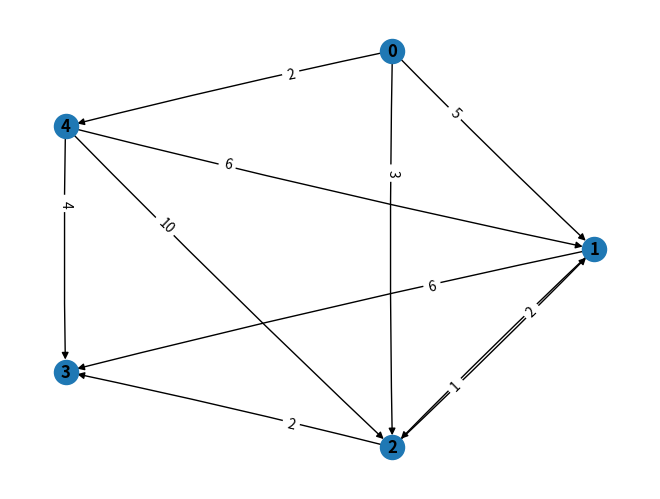
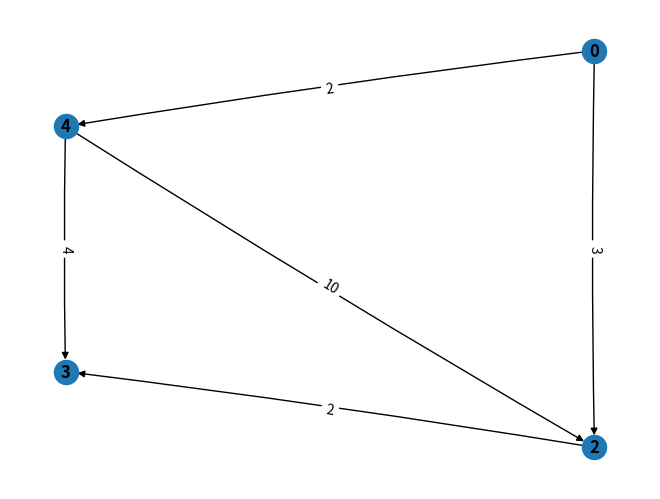

Here is the Python script that generated these plots, in order:
# This is a sample Python script.

# Press Shift+F10 to execute it or replace it with your code.
# Press Double Shift to search everywhere for classes, files, tool windows, actions, and settings.
import networkx as nx
import matplotlib.pyplot as plt
# Press the green button in the gutter to run the script.
# This is a sample Python script.

# Press Shift+F10 to execute it or replace it with your code.
# Press Double Shift to search everywhere for classes, files, tool windows, actions, and settings.
import networkx as nx
import matplotlib.pyplot as plt
# Press the green button in the gutter to run the script.
if __name__ == '__main__':

    G = nx.DiGraph()  # graph

    # nodelar grapha eklenir
    G.add_node(1)
    G.add_node(0)
    G.add_node(4)
    G.add_node(3)
    G.add_node(2)

    # köşeler grapha eklenir
    G.add_edge(0, 1, weight=5)
    G.add_edge(0, 2, weight=3)
    G.add_edge(0, 4, weight=2)
    G.add_edge(1, 2, weight=2)
    G.add_edge(1, 3, weight=6)
    G.add_edge(2, 1, weight=1)
    G.add_edge(2, 3, weight=2)
    G.add_edge(4, 1, weight=6)
    G.add_edge(4, 2, weight=10)
    G.add_edge(4, 3, weight=4)

    pos = nx.circular_layout(G) # Düğümler bir daire üzerinde konumlandırılır

    nx.draw(G, pos, with_labels=True, font_weight='bold', connectionstyle="arc3,rad=0.01")
    edge_weight = nx.get_edge_attributes(G, 'weight')  # dictionary
    nx.draw_networkx_edge_labels(G, pos, edge_labels=edge_weight, label_pos=0.3)

    plt.show()

    for node in sorted(G.nodes):  # 4 düğümünün tüm nodelar auzaklığını bulmak için tüm nodelarda dönülür
        toplamYol = 0
        digerNode = node
        try:
            liste = nx.dijkstra_path(G, 4, digerNode, "weight")  # shortest path
            print("4 numaralı düğümün " + str(digerNode) + " düğümüne olan en kısa yol uzunluğu: ")
            for i in range(len(liste) - 1):
                for key, value in edge_weight.items(): # dict
                    if key[0] == liste[i] and key[1] == liste[i+1]:
                        toplamYol += value
            print(toplamYol) # toplam yol yazdırılır
        except: # eğer yol yoksa except bloğuna girilir
            print("4 numaralı düğümden " + str(digerNode) + " düğümüne yol yoktur ")
        print()


    G.remove_node(1) # node 1 graphdan çıkarılır

    nx.draw(G, pos, with_labels=True, font_weight='bold' ,connectionstyle='arc3, rad = 0.01')
    edge_weight = nx.get_edge_attributes(G, 'weight')
    nx.draw_networkx_edge_labels(G, pos, edge_labels=edge_weight)
    plt.show() # çıkarılmış hali yazdırılır
